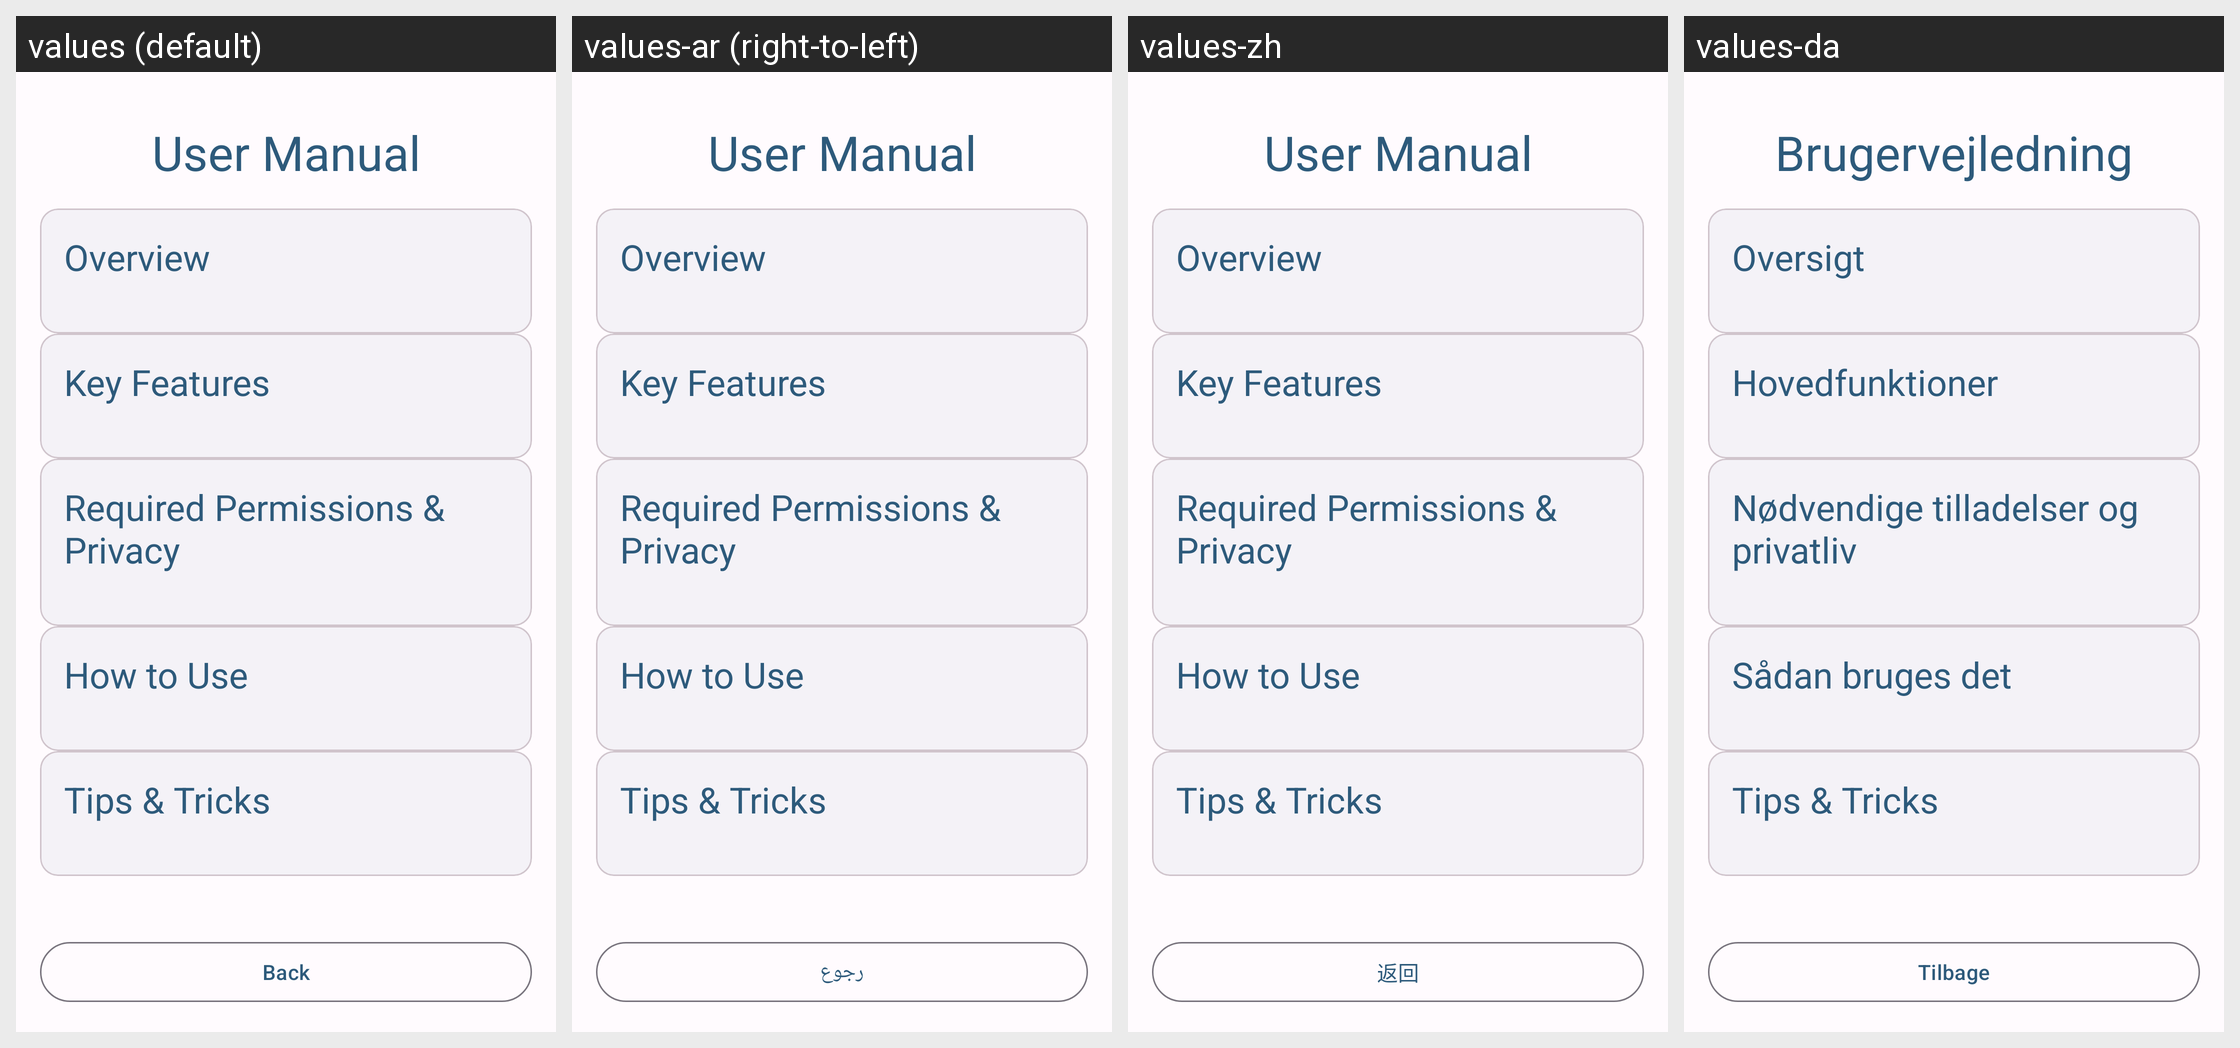

Strings drawn on this Android screen and how each of the app's shown locales translates them:
Android screen res/layout/fragment_help.xml rendered under 4 locales, left to right: values (default), values-ar (right-to-left), values-zh, values-da. Device: Nexus 5 (rendered at 1080×1920; each locale shown at half size, 540×960, under a caption strip naming it); theme Theme.Locator.
Other locales in the repository, not shown: values-de, values-en-rGB, values-en-rUS, values-es, values-fr, values-pt, values-ru.
Strings drawn on this screen, with the default value and each locale's value (text and hints the layout hard-codes, and strings that could not be matched under every locale, appear in the picture but are not listed):

title_user_manual
  values: User Manual
  values-ar: User Manual  [not translated; the default value is used]
  values-zh: User Manual  [not translated; the default value is used]
  values-da: Brugervejledning

manual_overview_title
  values: Overview
  values-ar: Overview  [not translated; the default value is used]
  values-zh: Overview  [not translated; the default value is used]
  values-da: Oversigt

manual_features_title
  values: Key Features
  values-ar: Key Features  [not translated; the default value is used]
  values-zh: Key Features  [not translated; the default value is used]
  values-da: Hovedfunktioner

manual_permissions_title
  values: Required Permissions & Privacy
  values-ar: Required Permissions & Privacy  [not translated; the default value is used]
  values-zh: Required Permissions & Privacy  [not translated; the default value is used]
  values-da: Nødvendige tilladelser og privatliv

manual_how_to_use_title
  values: How to Use
  values-ar: How to Use  [not translated; the default value is used]
  values-zh: How to Use  [not translated; the default value is used]
  values-da: Sådan bruges det

manual_tips_title
  values: Tips & Tricks
  values-ar: Tips & Tricks  [not translated; the default value is used]
  values-zh: Tips & Tricks  [not translated; the default value is used]
  values-da: Tips & Tricks

button_back
  values: Back
  values-ar: رجوع
  values-zh: 返回
  values-da: Tilbage
